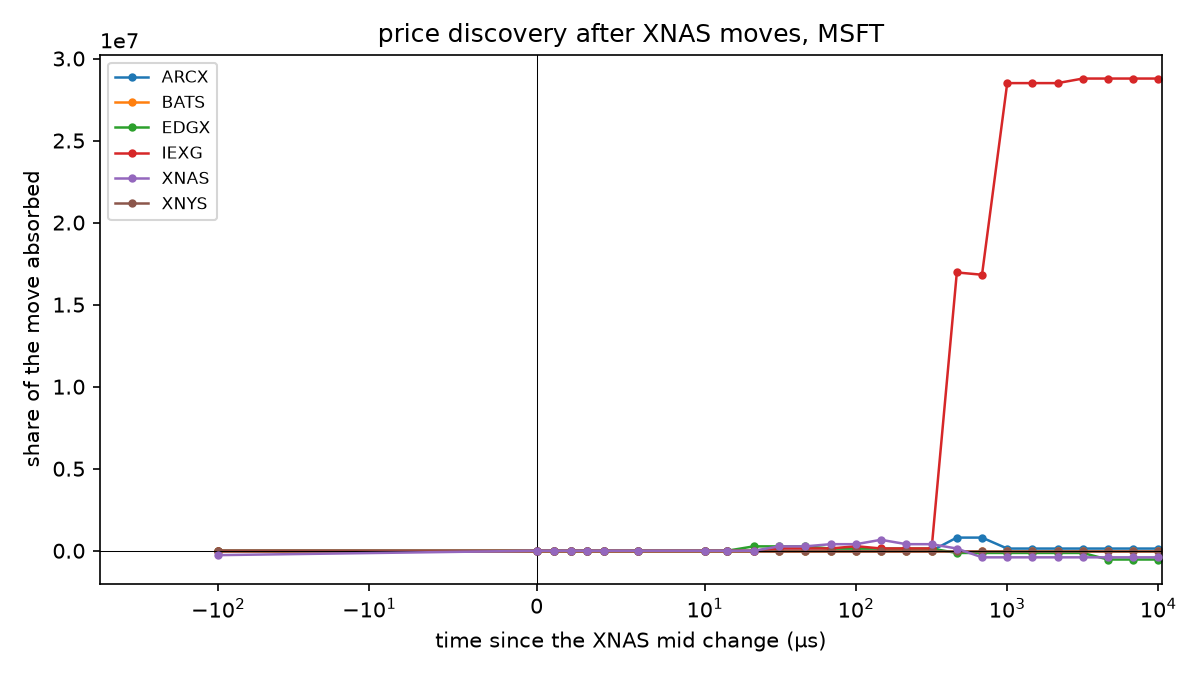

The file beside this chart, header and first rows:
venue, offset_us, share, n
ARCX, -100.0, -0.01985, 329152
ARCX, 0.0, 0.0, 329152
ARCX, 1.0, 0.0002719, 329152
ARCX, 2.0, 0.0005667, 329152
ARCX, 3.0, 0.0007327, 329152
ARCX, 4.0, 0.0009743, 329152
ARCX, 6.0, 0.001272, 329152
ARCX, 10.0, 0.00261, 329152
ARCX, 14.0, 0.003622, 329152
ARCX, 21.0, 0.006057, 329152
ARCX, 31.0, 0.00923, 329152
ARCX, 46.0, 0.01605, 329152
ARCX, 68.0, 0.02779, 329152
ARCX, 100.0, 0.05233, 329152
ARCX, 146.0, 0.08427, 329152
ARCX, 215.0, 0.1186, 329152
ARCX, 316.0, 0.2732, 329152
ARCX, 464.0, 801705, 329152
ARCX, 681.0, 801705, 329152
ARCX, 1000, 133618, 329152
ARCX, 1467, 133618, 329152
ARCX, 2154, 133618, 329152
ARCX, 3162, 133618, 329152
ARCX, 4641, 133618, 329152
ARCX, 6812, 133618, 329152
ARCX, 10000, 133618, 329152
BATS, -100.0, -0.1084, 329117
BATS, 0.0, 0.0, 329117
BATS, 1.0, 0.0005736, 329117
BATS, 2.0, 0.002217, 329117
BATS, 3.0, 0.002568, 329117
BATS, 4.0, 0.003803, 329117
BATS, 6.0, 0.00613, 329117
BATS, 10.0, 0.01291, 329117
BATS, 14.0, 0.01725, 329117
BATS, 21.0, 0.02335, 329117
BATS, 31.0, 0.03648, 329117
BATS, 46.0, 0.05874, 329117
BATS, 68.0, 0.08205, 329117
BATS, 100.0, 0.1076, 329117
BATS, 146.0, 0.1475, 329117
BATS, 215.0, 0.1858, 329117
BATS, 316.0, 0.2323, 329117
BATS, 464.0, 0.2664, 329117
BATS, 681.0, 0.2716, 329117
BATS, 1000, 0.2994, 329117
BATS, 1467, 0.3168, 329117
BATS, 2154, 0.3323, 329117
BATS, 3162, 0.3572, 329117
BATS, 4641, 0.2497, 329117
BATS, 6812, 0.1931, 329117
BATS, 10000, 0.2017, 329117
EDGX, -100.0, -0.1027, 329142
EDGX, 0.0, 0.0, 329142
EDGX, 1.0, 0.0005646, 329142
EDGX, 2.0, 0.001346, 329142
EDGX, 3.0, 0.001954, 329142
EDGX, 4.0, 0.002495, 329142
EDGX, 6.0, 0.004789, 329142
EDGX, 10.0, 0.008583, 329142
... 96 more rows
